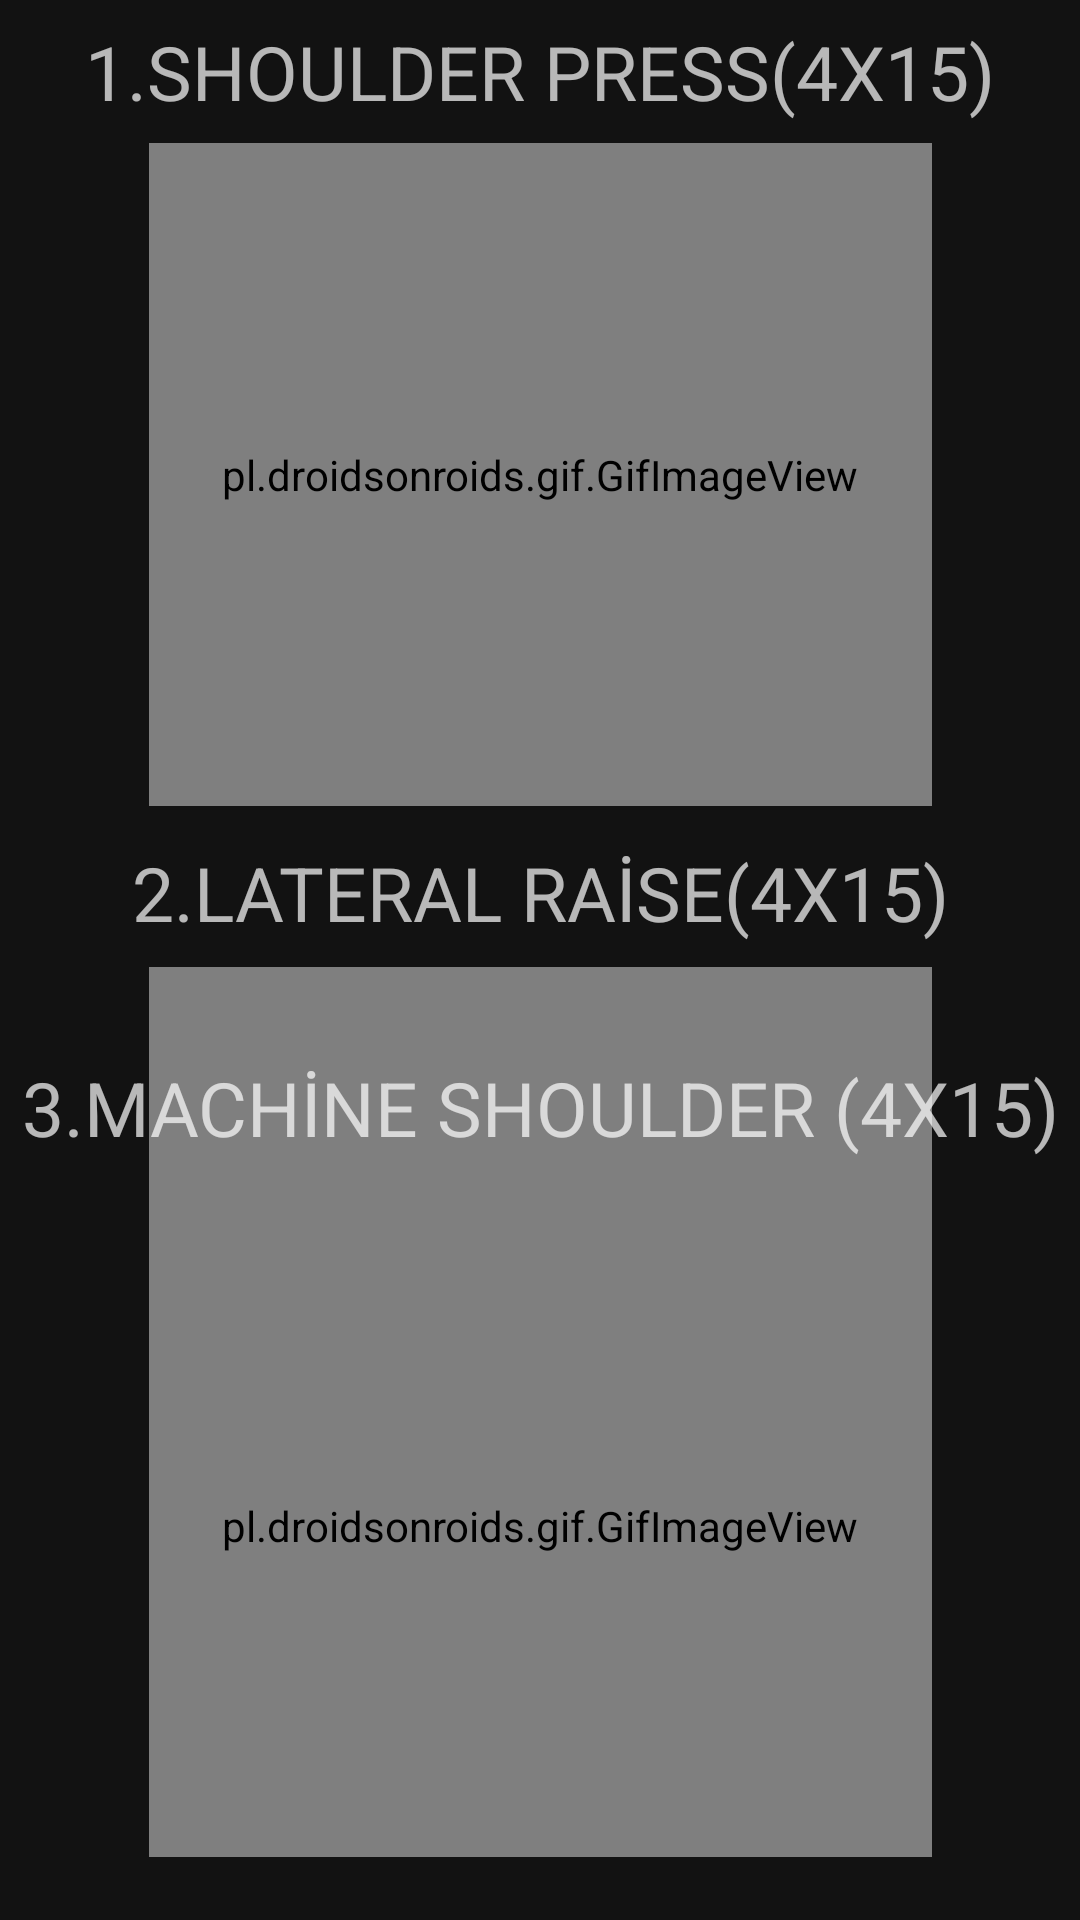

Produce the Android XML layout that renders to this screen, including the resource entries it uses.
<!-- AndroidManifest.xml: application theme Theme.YeniVDform -->
<!-- res/layout/activity_shoulderhareketleri.xml -->
<?xml version="1.0" encoding="utf-8"?>
<androidx.constraintlayout.widget.ConstraintLayout xmlns:android="http://schemas.android.com/apk/res/android"
    xmlns:app="http://schemas.android.com/apk/res-auto"
    xmlns:tools="http://schemas.android.com/tools"
    android:layout_width="match_parent"
    android:layout_height="match_parent"
    android:background="@drawable/yenitema"
    tools:context=".shoulderhareketleri">

    <TextView
        android:id="@+id/textViewSHOULDER"
        android:background="@drawable/edittextarkaplan"
        android:layout_width="wrap_content"
        android:layout_height="wrap_content"
        android:layout_marginStart="16dp"
        android:layout_marginTop="7dp"
        android:layout_marginEnd="16dp"
        android:gravity="center"
        android:text="1.SHOULDER PRESS(4X15)"
        android:textSize="25sp"
        app:layout_constraintEnd_toEndOf="parent"
        app:layout_constraintStart_toStartOf="parent"
        app:layout_constraintTop_toTopOf="parent" />

    <pl.droidsonroids.gif.GifImageView
        android:id="@+id/gifImageSHOULDER"
        android:layout_width="261dp"
        android:layout_height="221dp"
        android:layout_marginStart="16dp"
        android:layout_marginTop="7dp"
        android:layout_marginEnd="16dp"
        android:src="@drawable/dumbellshoulderpress"
        app:layout_constraintEnd_toEndOf="parent"
        app:layout_constraintStart_toStartOf="parent"
        app:layout_constraintTop_toBottomOf="@+id/textViewSHOULDER" />

    <TextView
        android:id="@+id/textViewLATERAL"
        android:background="@drawable/edittextarkaplan"
        android:layout_width="wrap_content"
        android:layout_height="wrap_content"
        android:layout_marginStart="16dp"
        android:layout_marginTop="12dp"
        android:layout_marginEnd="16dp"
        android:gravity="center"
        android:text="2.LATERAL RAİSE(4X15)"
        android:textSize="25sp"
        app:layout_constraintEnd_toEndOf="parent"
        app:layout_constraintStart_toStartOf="parent"
        app:layout_constraintTop_toBottomOf="@+id/gifImageSHOULDER" />

    <pl.droidsonroids.gif.GifImageView
        android:id="@+id/gifImageLATERAL"
        android:layout_width="261dp"
        android:layout_height="221dp"
        android:layout_marginStart="16dp"
        android:layout_marginTop="8dp"
        android:layout_marginEnd="16dp"
        android:src="@drawable/lateralraise"
        app:layout_constraintEnd_toEndOf="parent"
        app:layout_constraintStart_toStartOf="parent"
        app:layout_constraintTop_toBottomOf="@+id/textViewLATERAL" />

    <TextView
        android:id="@+id/textViewMACHİNE"
        android:background="@drawable/edittextarkaplan"
        android:layout_width="wrap_content"
        android:layout_height="wrap_content"
        android:layout_marginStart="16dp"
        android:layout_marginEnd="16dp"
        android:layout_marginBottom="12dp"
        android:gravity="center"
        android:text="3.MACHİNE SHOULDER (4X15)"
        android:textSize="25sp"
        app:layout_constraintBottom_toTopOf="@+id/gifImageMACHİNE"
        app:layout_constraintEnd_toEndOf="parent"
        app:layout_constraintStart_toStartOf="parent" />

    <pl.droidsonroids.gif.GifImageView
        android:id="@+id/gifImageMACHİNE"
        android:layout_width="261dp"
        android:layout_height="221dp"
        android:layout_marginStart="16dp"
        android:layout_marginEnd="16dp"
        android:layout_marginBottom="21dp"
        android:src="@drawable/machinepress"
        app:layout_constraintBottom_toBottomOf="parent"
        app:layout_constraintEnd_toEndOf="parent"
        app:layout_constraintStart_toStartOf="parent" />

    <Button
        android:id="@+id/btngerigel2"
        android:layout_width="53dp"
        android:layout_height="150dp"
        android:layout_marginStart="16dp"
        android:layout_marginTop="709dp"
        android:layout_marginBottom="21dp"
        android:text="dinle"
        android:textSize="20sp"
        app:layout_constraintBottom_toBottomOf="parent"
        app:layout_constraintStart_toStartOf="parent"
        app:layout_constraintTop_toTopOf="parent" />

</androidx.constraintlayout.widget.ConstraintLayout>
<!-- resources referenced by this layout -->
<resources>
  <style name="Theme.YeniVDform" parent="Theme.MaterialComponents.NoActionBar">
          
          <item name="colorPrimary">@color/purple_500</item>
          <item name="colorPrimaryVariant">@color/purple_700</item>
          <item name="colorOnPrimary">@color/white</item>
          
          <item name="colorSecondary">@color/teal_200</item>
          <item name="colorSecondaryVariant">@color/teal_700</item>
          <item name="colorOnSecondary">@color/black</item>
          
          <item name="android:statusBarColor">?attr/colorPrimaryVariant</item>
          
      </style>
  <color name="purple_500">#1FEEFD </color>
  <color name="purple_700">#2B2B2B</color>
  <color name="white">#FFFFFFFF</color>
  <color name="teal_200">#FF03DAC5</color>
  <color name="teal_700">#FF018786</color>
  <color name="black">#FF000000</color>
</resources>
